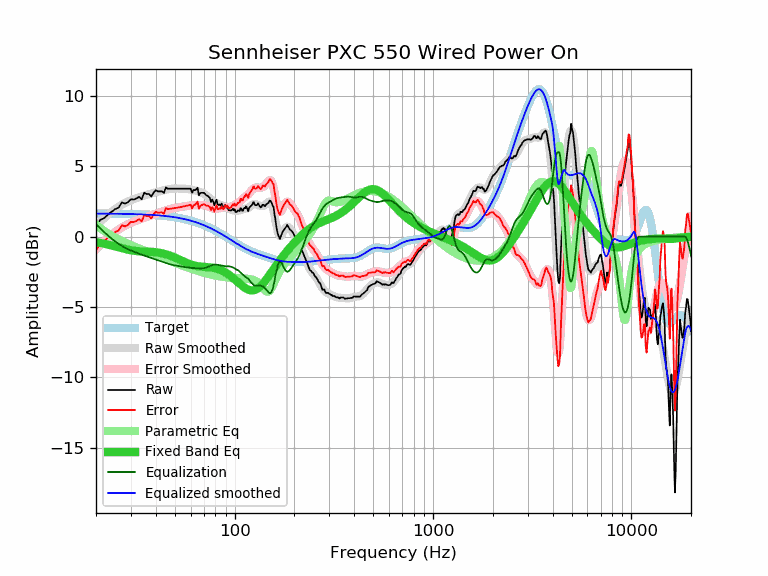

Source data for this figure (header and first rows):
frequency, raw, error, smoothed, error_smoothed, equalization, parametric_eq, equalized_raw, equalized_smoothed, target
20, 0.64, -1.00, 0.75, -0.89, 0.89, -0.39, 1.53, 1.64, 1.64
21, 1.19, -0.45, 1.04, -0.59, 0.59, -0.44, 1.78, 1.64, 1.64
22, 1.32, -0.32, 1.31, -0.32, 0.32, -0.50, 1.64, 1.64, 1.64
23, 1.58, -0.05, 1.56, -0.08, 0.08, -0.56, 1.66, 1.63, 1.63
24, 1.77, 0.14, 1.77, 0.14, -0.14, -0.62, 1.63, 1.63, 1.63
25, 1.96, 0.33, 1.97, 0.34, -0.34, -0.69, 1.62, 1.63, 1.63
26, 2.06, 0.44, 2.13, 0.51, -0.51, -0.76, 1.55, 1.62, 1.62
27, 2.43, 0.81, 2.28, 0.65, -0.65, -0.82, 1.78, 1.62, 1.62
28, 2.35, 0.73, 2.40, 0.78, -0.78, -0.88, 1.57, 1.62, 1.62
29, 2.45, 0.84, 2.50, 0.89, -0.89, -0.93, 1.56, 1.61, 1.61
30, 2.66, 1.05, 2.59, 0.98, -0.98, -0.97, 1.68, 1.61, 1.61
31, 2.64, 1.04, 2.67, 1.07, -1.07, -1.00, 1.57, 1.60, 1.60
32, 2.72, 1.12, 2.74, 1.14, -1.14, -1.02, 1.58, 1.60, 1.60
33, 2.83, 1.24, 2.81, 1.22, -1.22, -1.04, 1.61, 1.59, 1.59
34, 2.66, 1.08, 2.86, 1.28, -1.28, -1.05, 1.38, 1.58, 1.58
35, 3.12, 1.54, 2.92, 1.34, -1.34, -1.06, 1.78, 1.58, 1.58
36, 3.03, 1.46, 2.97, 1.40, -1.40, -1.06, 1.63, 1.57, 1.57
37, 3.03, 1.47, 3.02, 1.46, -1.46, -1.07, 1.57, 1.56, 1.56
38, 2.85, 1.30, 3.07, 1.52, -1.52, -1.08, 1.33, 1.55, 1.55
39, 3.12, 1.58, 3.11, 1.57, -1.57, -1.09, 1.55, 1.54, 1.54
40, 3.30, 1.77, 3.15, 1.62, -1.62, -1.11, 1.68, 1.53, 1.53
41, 3.22, 1.70, 3.19, 1.67, -1.67, -1.13, 1.55, 1.52, 1.52
42, 3.22, 1.71, 3.23, 1.73, -1.73, -1.15, 1.49, 1.51, 1.51
43, 3.22, 1.73, 3.27, 1.78, -1.78, -1.18, 1.44, 1.49, 1.49
44, 3.10, 1.62, 3.31, 1.83, -1.83, -1.21, 1.27, 1.48, 1.48
45, 3.50, 2.04, 3.34, 1.87, -1.87, -1.25, 1.63, 1.46, 1.46
46, 3.41, 1.96, 3.37, 1.92, -1.92, -1.29, 1.49, 1.45, 1.45
47, 3.41, 1.98, 3.39, 1.96, -1.96, -1.34, 1.45, 1.43, 1.43
48, 3.41, 1.99, 3.41, 1.99, -1.99, -1.38, 1.42, 1.42, 1.42
49, 3.41, 2.01, 3.42, 2.02, -2.02, -1.43, 1.39, 1.40, 1.40
50, 3.41, 2.03, 3.42, 2.04, -2.04, -1.49, 1.37, 1.38, 1.38
51, 3.41, 2.05, 3.42, 2.06, -2.06, -1.54, 1.35, 1.36, 1.36
52, 3.41, 2.07, 3.42, 2.08, -2.08, -1.59, 1.33, 1.34, 1.34
53, 3.41, 2.09, 3.42, 2.10, -2.10, -1.65, 1.31, 1.32, 1.32
54, 3.41, 2.12, 3.42, 2.12, -2.12, -1.70, 1.29, 1.29, 1.29
55, 3.41, 2.14, 3.41, 2.14, -2.14, -1.76, 1.27, 1.27, 1.27
56, 3.41, 2.16, 3.41, 2.16, -2.16, -1.81, 1.25, 1.25, 1.25
57, 3.41, 2.19, 3.40, 2.18, -2.18, -1.85, 1.23, 1.22, 1.22
58, 3.41, 2.22, 3.39, 2.19, -2.19, -1.90, 1.22, 1.19, 1.19
59, 3.41, 2.24, 3.37, 2.20, -2.20, -1.94, 1.21, 1.17, 1.17
60, 3.41, 2.27, 3.35, 2.21, -2.21, -1.97, 1.20, 1.14, 1.14
61, 3.12, 2.01, 3.33, 2.22, -2.22, -2.01, 0.90, 1.11, 1.11
62, 3.31, 2.23, 3.31, 2.23, -2.23, -2.03, 1.08, 1.08, 1.08
63, 3.31, 2.26, 3.29, 2.24, -2.24, -2.06, 1.07, 1.05, 1.05
64, 3.36, 2.34, 3.26, 2.24, -2.24, -2.08, 1.12, 1.02, 1.02
65, 3.48, 2.49, 3.23, 2.25, -2.25, -2.10, 1.23, 0.99, 0.99
66, 2.93, 1.98, 3.20, 2.25, -2.25, -2.11, 0.68, 0.95, 0.95
67, 3.09, 2.17, 3.17, 2.25, -2.25, -2.12, 0.84, 0.92, 0.92
68, 3.12, 2.24, 3.14, 2.25, -2.25, -2.13, 0.87, 0.88, 0.88
69, 3.12, 2.27, 3.10, 2.25, -2.25, -2.14, 0.87, 0.85, 0.85
70, 3.12, 2.31, 3.05, 2.24, -2.24, -2.14, 0.88, 0.81, 0.81
71, 3.03, 2.25, 3.00, 2.22, -2.22, -2.15, 0.81, 0.78, 0.78
72, 2.93, 2.19, 2.94, 2.20, -2.20, -2.16, 0.73, 0.74, 0.74
73, 2.91, 2.21, 2.87, 2.16, -2.16, -2.16, 0.75, 0.70, 0.70
74, 2.83, 2.17, 2.79, 2.13, -2.13, -2.17, 0.70, 0.66, 0.66
75, 2.74, 2.12, 2.71, 2.09, -2.09, -2.18, 0.65, 0.62, 0.62
76, 2.47, 1.88, 2.63, 2.05, -2.05, -2.19, 0.42, 0.59, 0.59
77, 2.64, 2.09, 2.57, 2.02, -2.02, -2.20, 0.62, 0.55, 0.55
78, 2.50, 1.99, 2.50, 2.00, -2.00, -2.21, 0.50, 0.51, 0.51
79, 2.23, 1.76, 2.45, 1.99, -1.99, -2.23, 0.24, 0.47, 0.47
... 553 more rows
